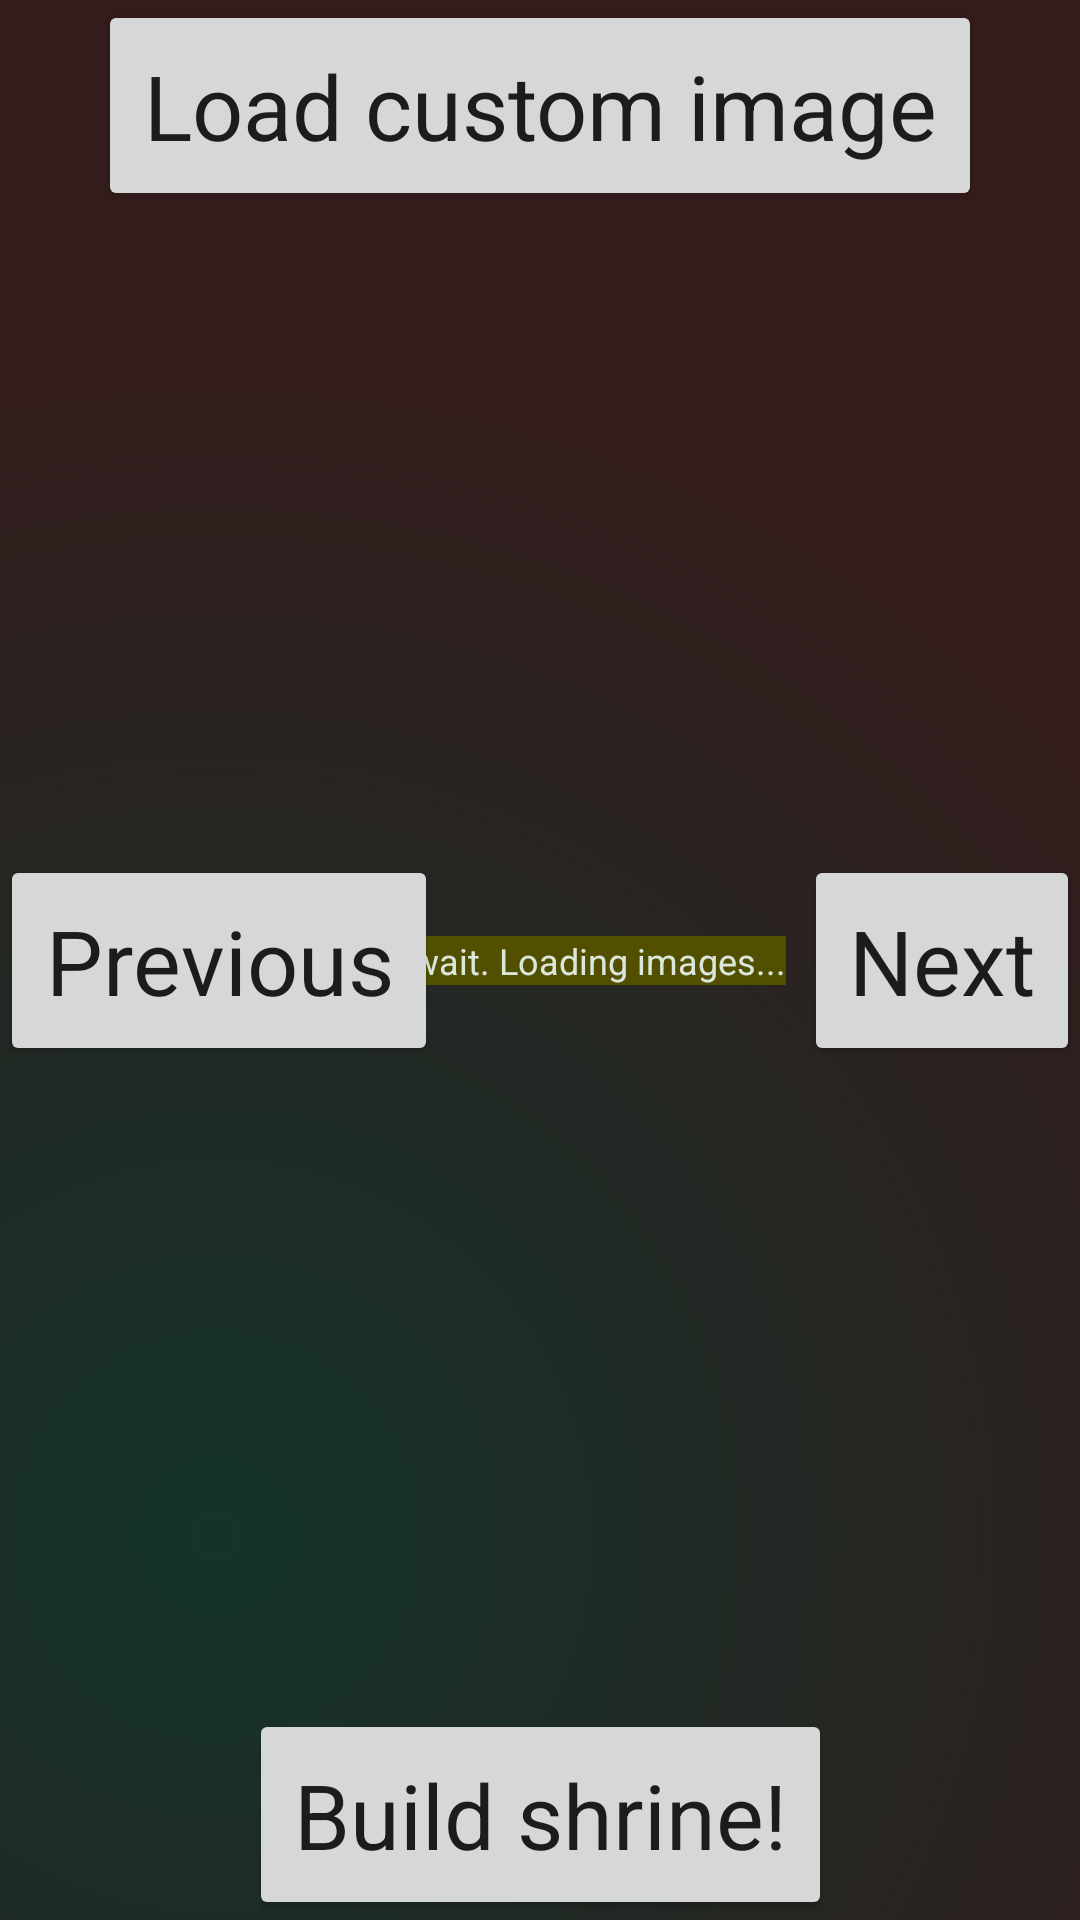

Android layout source for this screen:
<!-- AndroidManifest.xml: application theme AppTheme -->
<!-- res/layout/activity_select_image.xml -->
<?xml version="1.0" encoding="utf-8"?>
<androidx.constraintlayout.widget.ConstraintLayout xmlns:android="http://schemas.android.com/apk/res/android"
    xmlns:app="http://schemas.android.com/apk/res-auto"
    xmlns:tools="http://schemas.android.com/tools"
    android:layout_width="match_parent"
    android:layout_height="match_parent"
    android:background="@drawable/gradient"
    tools:context=".SelectImageActivity">

    <ImageView
        android:id="@+id/styleDisplaySelectImage"
        android:layout_width="match_parent"
        android:layout_height="match_parent"
        app:layout_constraintBottom_toBottomOf="parent"
        app:layout_constraintLeft_toLeftOf="parent"
        app:layout_constraintRight_toRightOf="parent"
        app:layout_constraintTop_toTopOf="parent" />
    <FrameLayout
        android:layout_width="match_parent"
        android:layout_height="match_parent"
        android:id = "@+id/imageHolderSelectImage">
        <ImageView
            android:id="@+id/imageDisplaySelectImage"
            android:layout_width="600px"
            android:layout_height="800px"
            android:layerType="hardware"
            app:layout_constraintRight_toRightOf="parent"
            app:layout_constraintLeft_toLeftOf="parent"
            app:layout_constraintBottom_toBottomOf="parent"
            app:layout_constraintTop_toTopOf="parent" />
    </FrameLayout>


    <Button
        android:layout_width="wrap_content"
        android:layout_height="wrap_content"
        android:id="@+id/nextImageButton"
        android:text="Next"
        app:layout_constraintRight_toRightOf="parent"
        app:layout_constraintBottom_toBottomOf="parent"
        app:layout_constraintTop_toTopOf="parent" />
    <Button
        android:layout_width="wrap_content"
        android:layout_height="wrap_content"
        android:id="@+id/previousImageButton"
        android:text="Previous"
        app:layout_constraintLeft_toLeftOf="parent"
        app:layout_constraintBottom_toBottomOf="parent"
        app:layout_constraintTop_toTopOf="parent" />
    <Button
        android:layout_width="wrap_content"
        android:layout_height="wrap_content"
        android:id="@+id/custom"
        android:text="Load custom image"
        app:layout_constraintRight_toRightOf="parent"
        app:layout_constraintLeft_toLeftOf="parent"
        app:layout_constraintTop_toTopOf="parent" />


    <Button
        android:layout_width="wrap_content"
        android:layout_height="wrap_content"
        android:id="@+id/finishedImageButton"
        android:text="Build shrine!"
        app:layout_constraintRight_toRightOf="parent"
        app:layout_constraintLeft_toLeftOf="parent"
        app:layout_constraintBottom_toBottomOf="parent" />
    <TextView
        android:id="@+id/imageLoadingText"
        android:layout_width="wrap_content"
        android:layout_height="wrap_content"
        style="@style/Loading"
        android:text="Please wait. Loading images..."
        app:layout_constraintBottom_toBottomOf="parent"
        app:layout_constraintLeft_toLeftOf="parent"
        app:layout_constraintRight_toRightOf="parent"
        app:layout_constraintTop_toTopOf="parent" />

</androidx.constraintlayout.widget.ConstraintLayout>
<!-- resources referenced by this layout -->
<resources>
  <!-- drawable gradient (drawable) -->
  <?xml version="1.0" encoding="utf-8"?>
  <shape xmlns:android="http://schemas.android.com/apk/res/android">
  
      <gradient
          android:angle="45"
          android:gradientRadius="400dp"
          android:centerY="0.8"
          android:centerX="0.2"
          android:endColor="@color/darkPurple"
          android:startColor="@color/darkGreen"
          android:type="radial" />
  
      <corners
          android:radius="0dp"/>
  </shape>
  <style name="Loading" parent="Widget.AppCompat.TextView">
          <item name="android:textSize">12sp</item>
          <item name="android:background">@color/bronze</item>
          <item name="android:textColor">@color/offWhite</item>
  
      </style>
  <style name="AppTheme" parent="Theme.AppCompat.Light.DarkActionBar">
          <item name="windowNoTitle">true</item>
          <item name="colorPrimary">@color/colorPrimary</item>
          <item name="colorPrimaryDark">@color/colorPrimaryDark</item>
          <item name="colorAccent">@color/purple</item>
          <item name="buttonStyle">@style/Buttons</item>
          <item name="titleTextStyle">@style/Title</item>
          <item name="android:textColorSecondary">@color/offWhite</item>
      </style>
  <color name="darkPurple">#341C1C</color>
  <color name="darkGreen">#14342B</color>
  <color name="bronze">#525000</color>
  <color name="offWhite">#DAE7DA</color>
  <color name="colorPrimary">#6200EE</color>
  <color name="colorPrimaryDark">#3700B3</color>
  <color name="purple">#8F3985</color>
  <style name="Buttons" parent="Widget.AppCompat.Button">
          <item name="fontFamily">@font/lora</item>
  
          <item name="textAllCaps">false</item>
          <item name="android:textSize">30sp</item>
          <item name="android:padding">15dp</item>
      </style>
  <style name="Title" parent="Widget.AppCompat.TextView">
          <item name="fontFamily">@font/lora_italic</item>
          <item name="font">@id/italic</item>
          <item name="textAllCaps">false</item>
          <item name="android:textSize">36sp</item>
          <item name="android:background">@drawable/rect</item>
          <item name="android:textColor">@color/offWhite</item>
          <item name="android:padding">20dp</item>
      </style>
  <!-- drawable rect (drawable) -->
  <?xml version="1.0" encoding="utf-8"?>
  <shape xmlns:android="http://schemas.android.com/apk/res/android">
  
      android:shape="rectangle">
      <solid android:color="@color/bronze" />
      <corners android:radius="25dp" />
  </shape>
</resources>
